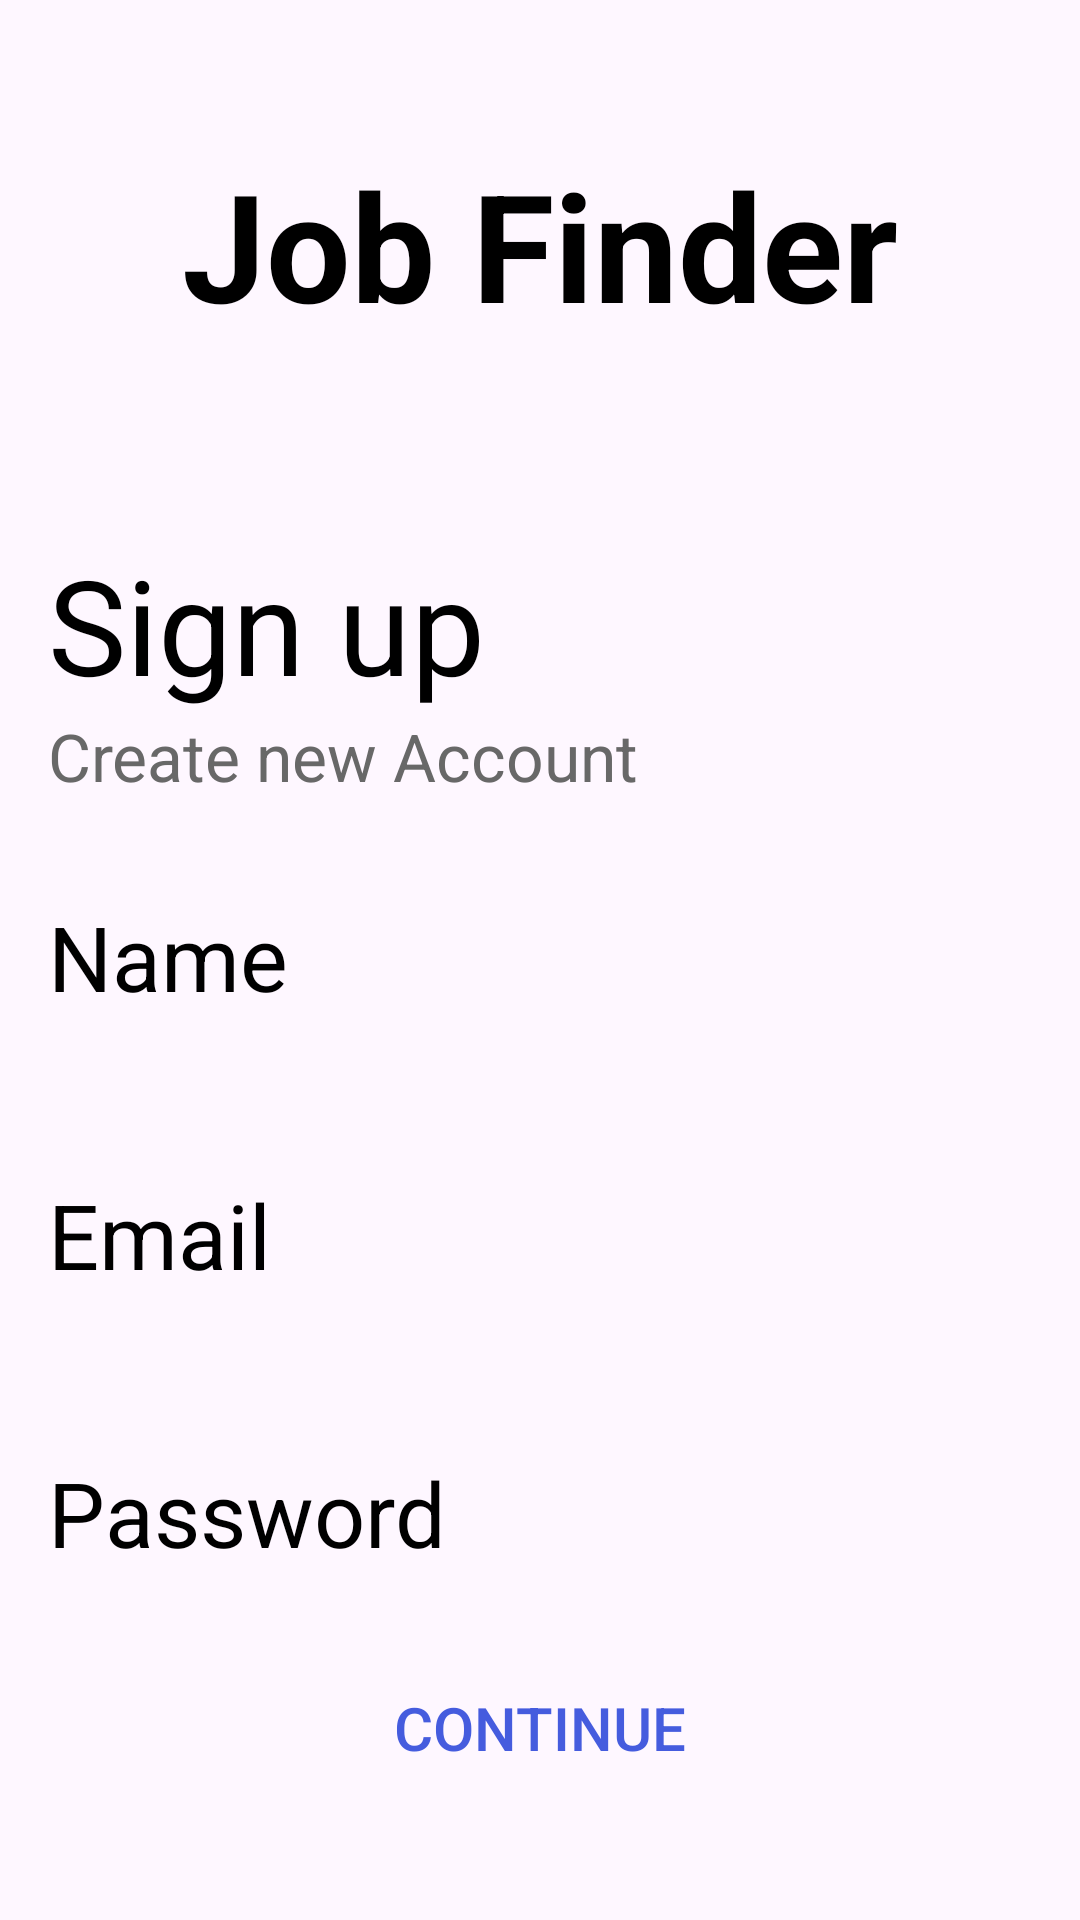

Android layout source for this screen:
<!-- AndroidManifest.xml: application theme Theme.JobFinderCompanies -->
<!-- res/layout/activity_sign_up1.xml -->
<?xml version="1.0" encoding="utf-8"?>
<RelativeLayout xmlns:android="http://schemas.android.com/apk/res/android"
    xmlns:app="http://schemas.android.com/apk/res-auto"
    xmlns:tools="http://schemas.android.com/tools"
    android:layout_width="match_parent"
    android:layout_height="match_parent"
    tools:context=".SignUp1">

    <TextView android:id="@+id/job_finder"
        android:textStyle="bold"
        android:textSize="50sp"
        android:textColor="@color/black"
        android:layout_marginTop="48dp"
        android:layout_centerHorizontal="true"
        android:layout_width="wrap_content"
        android:layout_height="wrap_content"
        android:text="Job Finder"
        />

    <LinearLayout
        android:layout_width="match_parent"
        android:layout_height="wrap_content"
        android:layout_below="@id/job_finder"
        android:id="@+id/mainLayout"
        android:orientation="vertical"
        android:layout_marginHorizontal="16dp"
        android:layout_marginTop="64dp">


        <TextView android:id="@+id/sign_up"
            android:textSize="44sp"
            android:textColor="@color/black"
            android:layout_width="wrap_content"
            android:layout_height="wrap_content"
            android:text="Sign up"
            />

        <TextView
            android:layout_width="wrap_content"
            android:layout_height="wrap_content"
            android:text="Create new Account"
            android:textSize="22sp"
            android:textColor="#686868"/>

        <TextView
            android:layout_width="wrap_content"
            android:layout_height="wrap_content"
            android:textColor="@color/black"
            android:layout_marginTop="32dp"
            android:text="Name"
            android:textSize="30dp"/>

        <EditText
            android:layout_width="match_parent"
            android:layout_height="wrap_content"
            android:layout_marginTop="4dp"
            android:background="@drawable/edittext_background"
            android:inputType="textPersonName"
            android:padding="10dp"
            android:id="@+id/name"
            android:layout_marginBottom="4dp"
            />

        <TextView
            android:layout_width="wrap_content"
            android:layout_height="wrap_content"
            android:textColor="@color/black"
            android:text="Email"
            android:textSize="30dp"/>

        <EditText
            android:layout_width="match_parent"
            android:layout_height="wrap_content"
            android:layout_marginTop="4dp"
            android:background="@drawable/edittext_background"
            android:inputType="textPersonName"
            android:padding="10dp"
            android:id="@+id/email"
            android:layout_marginBottom="4dp"
            />

        <TextView
            android:layout_width="wrap_content"
            android:layout_height="wrap_content"
            android:textColor="@color/black"
            android:text="Password"
            android:textSize="30dp"/>

        <EditText
            android:layout_width="match_parent"
            android:layout_height="wrap_content"
            android:layout_marginTop="4dp"
            android:background="@drawable/edittext_background"
            android:inputType="textPassword"
            android:padding="10dp"
            android:id="@+id/password"
            android:layout_marginBottom="4dp"
            />
    </LinearLayout>

    <Button
        android:id="@+id/sign_up1"
        android:layout_width="match_parent"
        android:layout_height="wrap_content"
        android:layout_alignParentBottom="true"
        android:layout_marginHorizontal="16dp"
        android:layout_marginTop="40dp"
        android:layout_marginBottom="40dp"
        android:background="@drawable/button_background"
        android:text="Continue"
        android:textColor="@color/colorPrimary"
        android:textSize="20dp"
        app:backgroundTint="@null" />

</RelativeLayout>
<!-- resources referenced by this layout -->
<resources>
  <color name="black">#FF000000</color>
  <color name="colorPrimary">#455cde</color>
  <style name="Theme.JobFinderCompanies" parent="Base.Theme.JobFinderCompanies" />
  <style name="Base.Theme.JobFinderCompanies" parent="Theme.Material3.DayNight.NoActionBar">
          
          
      </style>
</resources>
